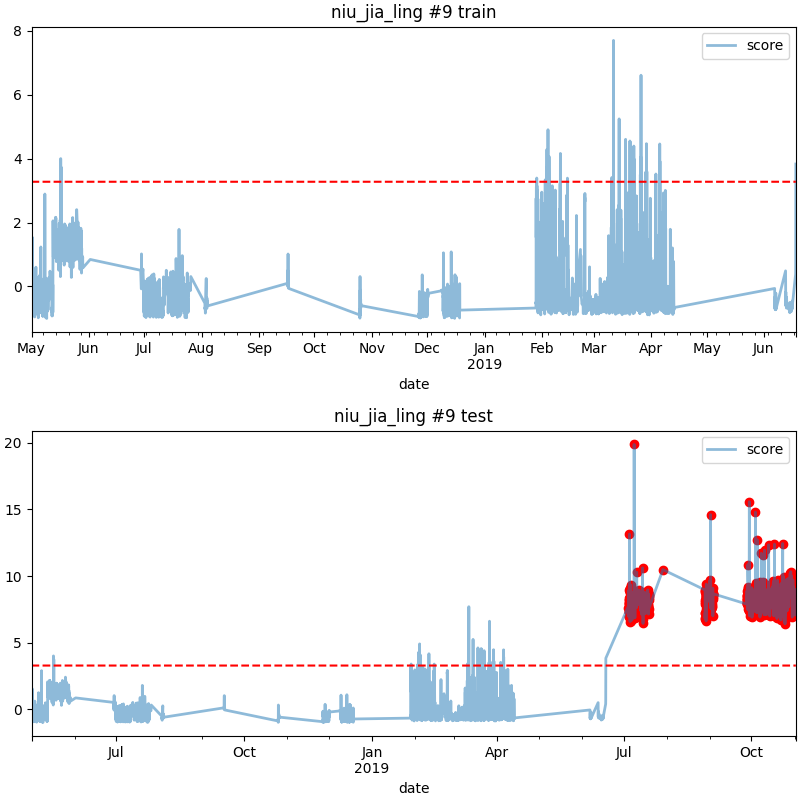

The data file committed next to this chart (first rows):
date, score
2019-07-04 13:00, 7.63
2019-07-04 14:00, 7.985
2019-07-04 15:00, 8.32
2019-07-04 16:00, 8.923
2019-07-04 17:00, 7.296
2019-07-04 18:00, 7.942
2019-07-04 19:00, 7.832
2019-07-04 20:00, 6.934
2019-07-04 21:00, 7.287
2019-07-04 22:00, 7.013
2019-07-04 23:00, 7.333
2019-07-05 00:00, 8.186
2019-07-05 04:00, 8.19
2019-07-05 05:00, 13.15
2019-07-05 06:00, 8.004
2019-07-05 07:00, 9.117
2019-07-05 08:00, 8.137
2019-07-05 09:00, 8.892
2019-07-05 10:00, 8.841
2019-07-05 11:00, 8.702
2019-07-05 12:00, 8.451
2019-07-05 13:00, 9.05
2019-07-05 14:00, 8.213
2019-07-05 15:00, 7.773
2019-07-05 16:00, 6.577
2019-07-05 17:00, 6.894
2019-07-05 18:00, 7.869
2019-07-05 19:00, 8.785
2019-07-05 20:00, 6.928
2019-07-05 21:00, 7.411
2019-07-05 22:00, 7.204
2019-07-05 23:00, 8.386
2019-07-06 00:00, 7.725
2019-07-06 01:00, 8.815
2019-07-06 02:00, 7.339
2019-07-06 03:00, 9.341
2019-07-06 04:00, 7.883
2019-07-06 05:00, 7.243
2019-07-06 06:00, 8.848
2019-07-06 07:00, 8.226
2019-07-06 08:00, 7.912
2019-07-06 09:00, 6.866
2019-07-06 10:00, 8.204
2019-07-06 11:00, 8.354
2019-07-06 12:00, 7.373
2019-07-06 13:00, 6.645
2019-07-06 14:00, 8.19
2019-07-06 15:00, 7.373
2019-07-06 16:00, 7.311
2019-07-06 17:00, 7.851
2019-07-06 18:00, 7.846
2019-07-06 19:00, 7.175
2019-07-06 20:00, 7.852
2019-07-06 21:00, 7.583
2019-07-06 22:00, 7.21
2019-07-06 23:00, 7.462
2019-07-07 00:00, 8.784
2019-07-07 01:00, 7.976
2019-07-07 02:00, 7.27
2019-07-07 03:00, 7.866
... 955 more rows
